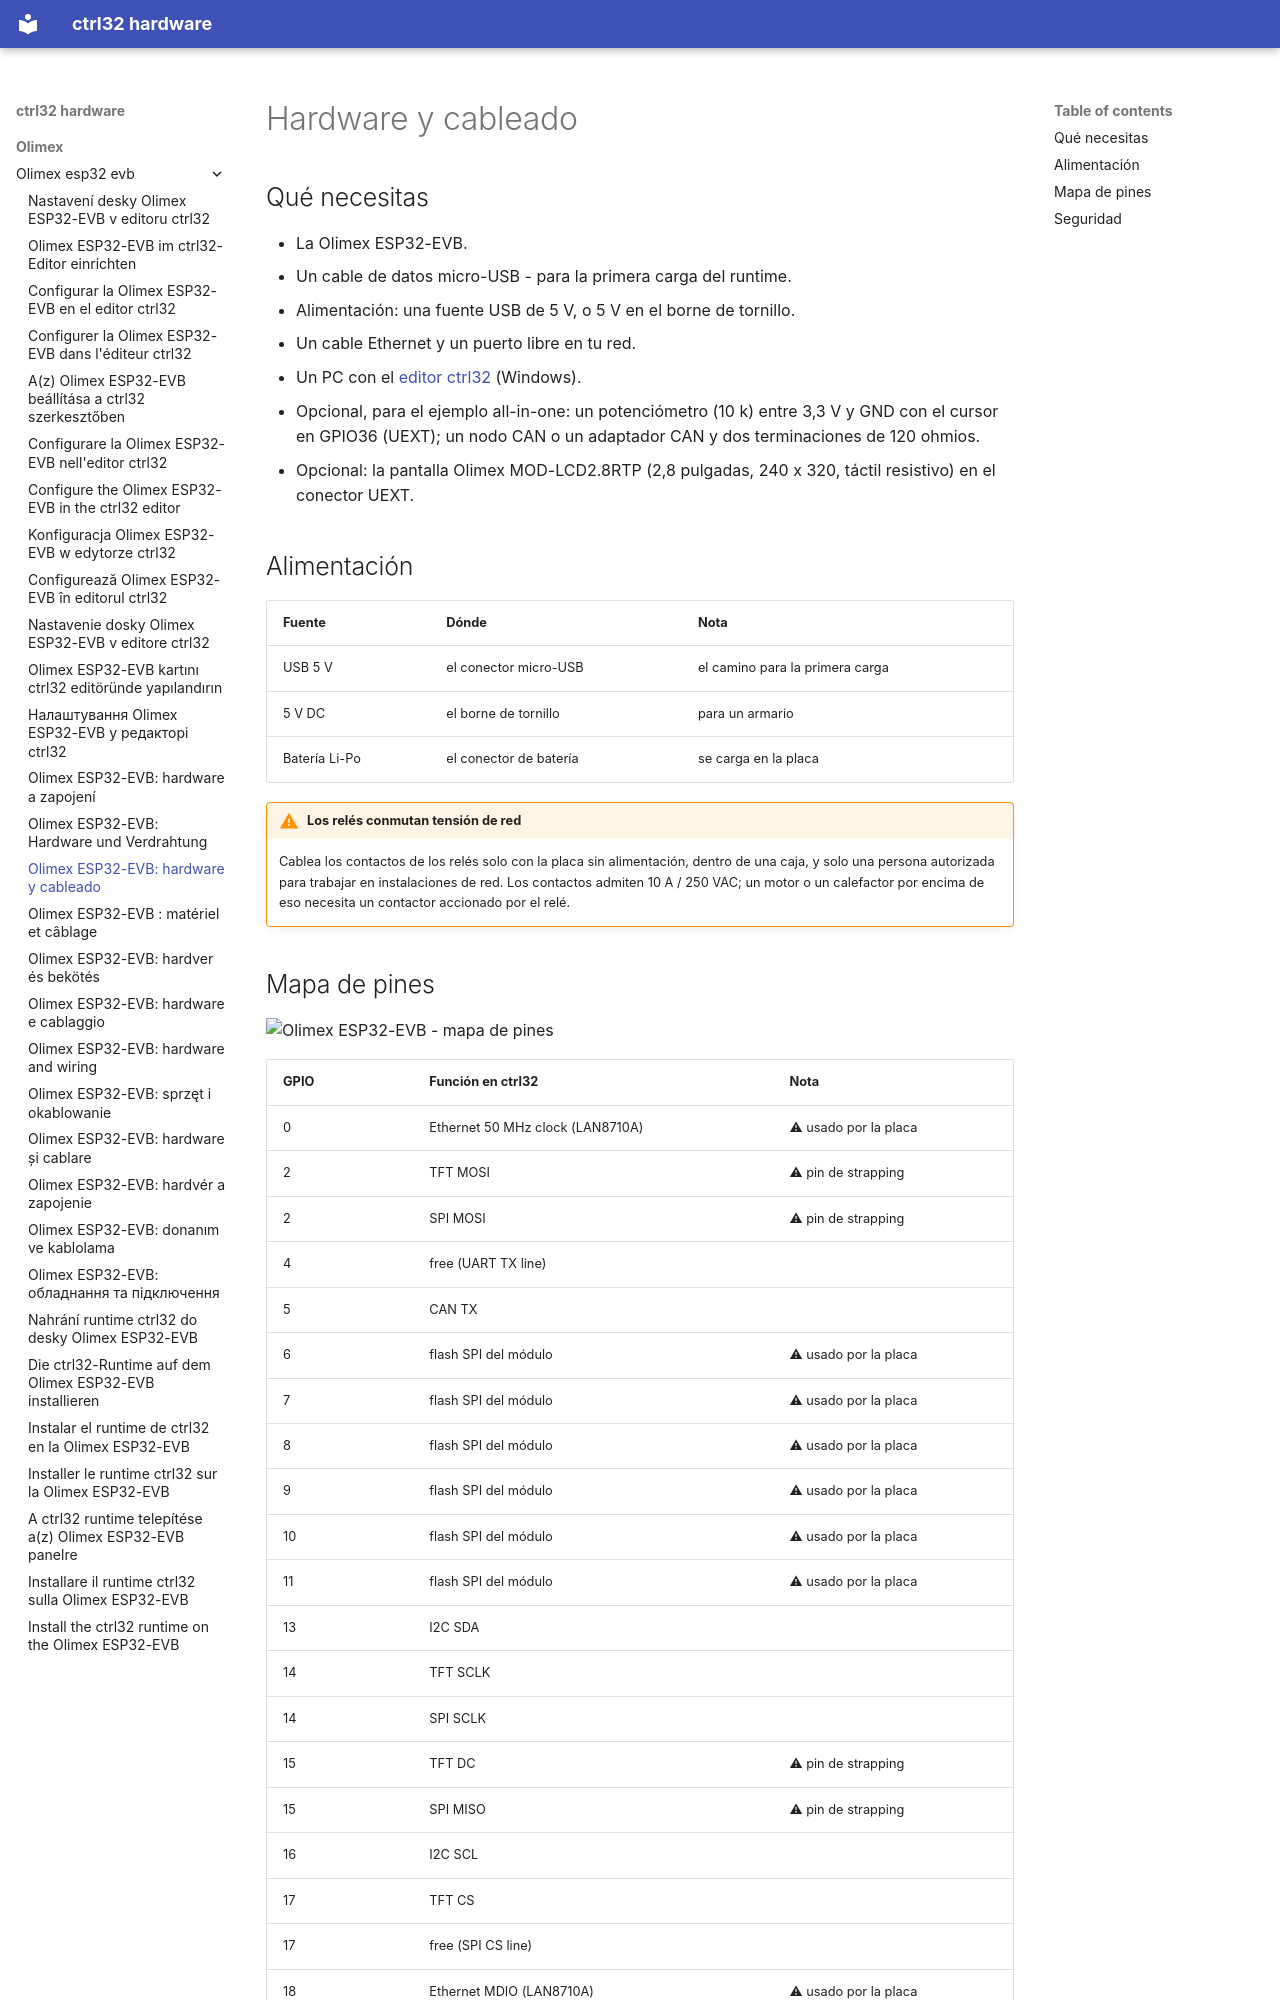

repository: ctrl32/hardware · page: olimex/olimex-esp32-evb/hardware.es/index.html · generator: mkdocs

---
title: 'Olimex ESP32-EVB: hardware y cableado'
slug: hardware
sidebar_position: 20
image: pinout/pinout.png
image_alt: Olimex ESP32-EVB - mapa de pines
tags:
- esp32
- ethernet
- can
- relay
- olimex
---

# Hardware y cableado

## Qué necesitas

- La Olimex ESP32-EVB.
- Un cable de datos micro-USB - para la primera carga del runtime.
- Alimentación: una fuente USB de 5 V, o 5 V en el borne de tornillo.
- Un cable Ethernet y un puerto libre en tu red.
- Un PC con el [editor ctrl32](https://ctrl32.com/download/) (Windows).
- Opcional, para el ejemplo all-in-one: un potenciómetro (10 k) entre 3,3 V y GND con el cursor en GPIO36 (UEXT); un nodo CAN o un adaptador CAN y dos terminaciones de 120 ohmios.
- Opcional: la pantalla Olimex MOD-LCD2.8RTP (2,8 pulgadas, 240 x 320, táctil resistivo) en el conector UEXT.

## Alimentación

| Fuente | Dónde | Nota |
|---|---|---|
| USB 5 V | el conector micro-USB | el camino para la primera carga |
| 5 V DC | el borne de tornillo | para un armario |
| Batería Li-Po | el conector de batería | se carga en la placa |

!!! warning "Los relés conmutan tensión de red"
    Cablea los contactos de los relés solo con la placa sin alimentación,
    dentro de una caja, y solo una persona autorizada para trabajar en
    instalaciones de red. Los contactos admiten 10 A / 250 VAC; un motor o
    un calefactor por encima de eso necesita un contactor accionado por el
    relé.
